Image classification data set "data" (RohitKumarkolli/cat-dog-classifier on GitHub). Class labels (2): cats, dogs.

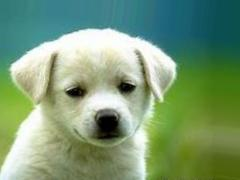
Label: dogs

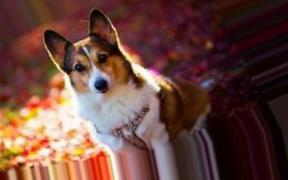
Label: dogs

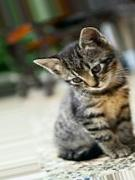
Label: cats

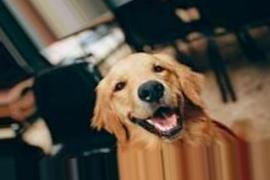
Label: dogs

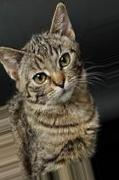
Label: cats

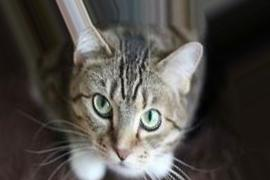
Label: cats
